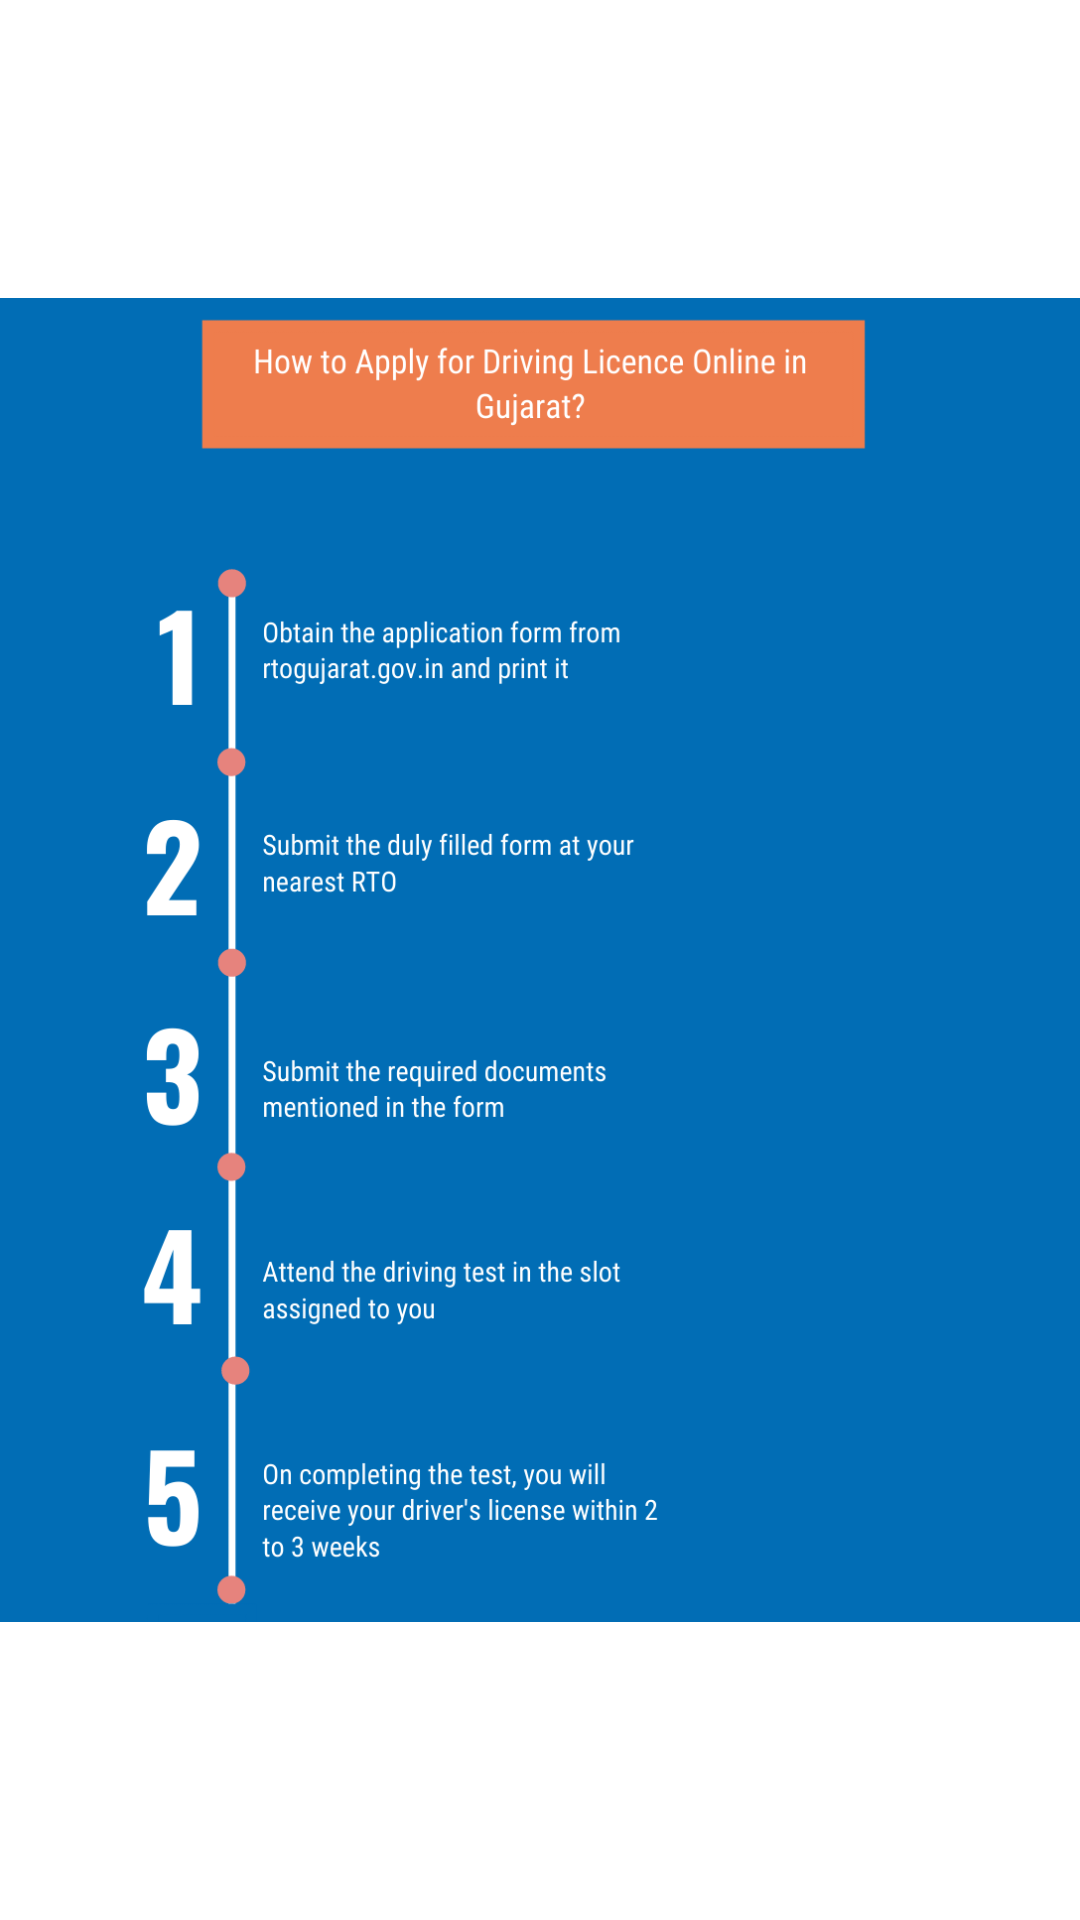

Layout XML and referenced resources for this Android screen:
<!-- AndroidManifest.xml: application theme Theme.RTOExam -->
<!-- res/layout/activity_drivinglicenseprocess.xml -->
<?xml version="1.0" encoding="utf-8"?>
<androidx.constraintlayout.widget.ConstraintLayout xmlns:android="http://schemas.android.com/apk/res/android"
    xmlns:app="http://schemas.android.com/apk/res-auto"
    xmlns:tools="http://schemas.android.com/tools"
    android:layout_width="match_parent"
    android:layout_height="match_parent"
    tools:context=".Drivinglicenseprocess">

    <ImageView
        android:layout_width="match_parent"
        android:layout_height="match_parent"
        android:src="@drawable/drivinglicenseprocess"/>

</androidx.constraintlayout.widget.ConstraintLayout>
<!-- resources referenced by this layout -->
<resources>
  <!-- drawable drivinglicenseprocess: png bitmap (drawable, 89759 bytes) -->
  <style name="Theme.RTOExam" parent="Theme.MaterialComponents.DayNight.DarkActionBar">
          
          <item name="colorPrimary">@color/purple_500</item>
          <item name="colorPrimaryVariant">@color/purple_700</item>
          <item name="colorOnPrimary">@color/white</item>
          
          <item name="colorSecondary">@color/teal_200</item>
          <item name="colorSecondaryVariant">@color/teal_700</item>
          <item name="colorOnSecondary">@color/black</item>
          
          <item name="android:statusBarColor">?attr/colorPrimaryVariant</item>
          
      </style>
  <color name="purple_500">#FF6200EE</color>
  <color name="purple_700">#FF3700B3</color>
  <color name="white">#FFFFFFFF</color>
  <color name="teal_200">#FF03DAC5</color>
  <color name="teal_700">#FF018786</color>
  <color name="black">#FF000000</color>
</resources>
